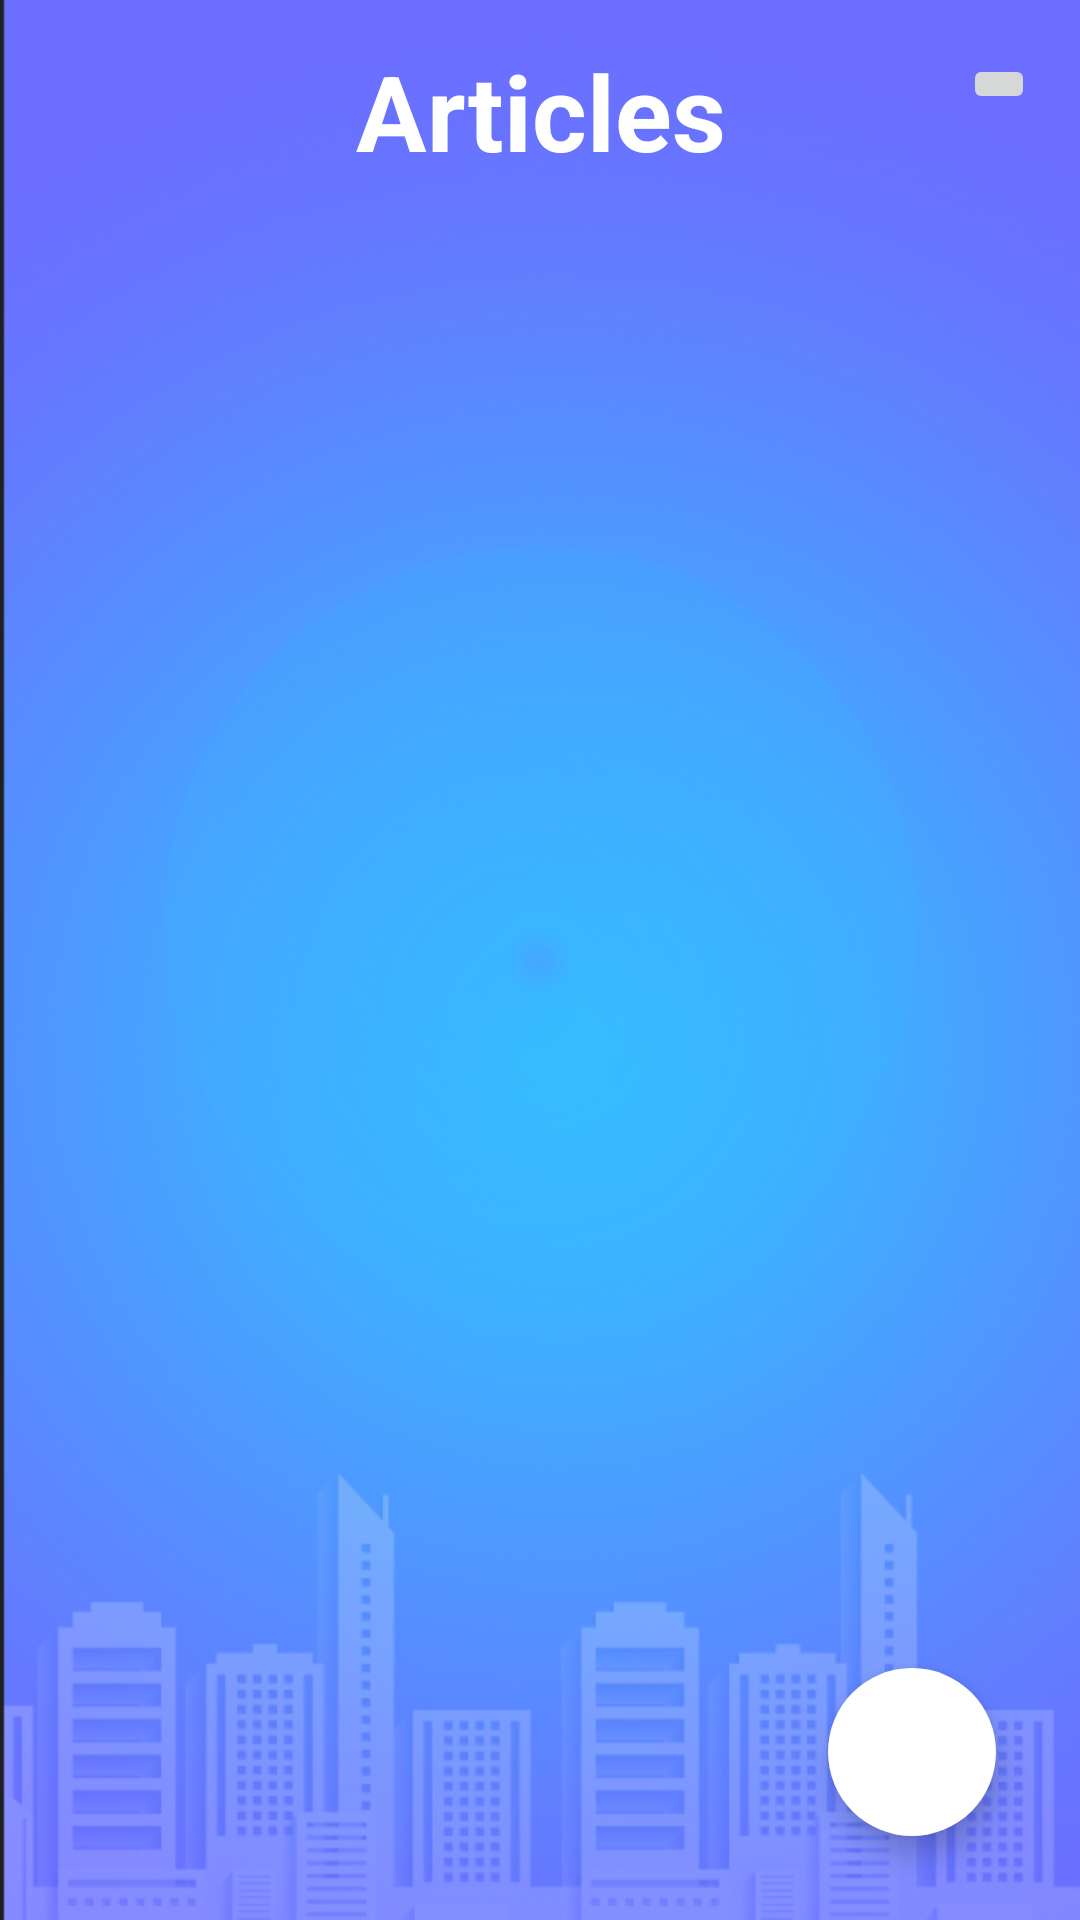

Write the Android layout XML for this screen, with the resource values it uses.
<!-- AndroidManifest.xml: application theme Theme.BudgetingApp -->
<!-- res/layout/activity_admin_home.xml -->
<?xml version="1.0" encoding="utf-8"?>
<androidx.constraintlayout.widget.ConstraintLayout xmlns:android="http://schemas.android.com/apk/res/android"
    xmlns:app="http://schemas.android.com/apk/res-auto"
    xmlns:tools="http://schemas.android.com/tools"
    android:layout_width="match_parent"
    android:layout_height="match_parent"
    android:background="@drawable/background"
    tools:context=".AdminHome">

    <ImageButton
        android:id="@+id/btnLogout"
        android:layout_width="wrap_content"
        android:layout_height="wrap_content"
        app:layout_constraintBottom_toBottomOf="parent"
        app:layout_constraintEnd_toEndOf="parent"
        app:layout_constraintHorizontal_bias="0.955"
        app:layout_constraintStart_toStartOf="parent"
        app:layout_constraintTop_toTopOf="parent"
        app:layout_constraintVertical_bias="0.029"
        app:srcCompat="@drawable/baseline_logout_24" />

    <TextView
        android:id="@+id/Articletitle"
        android:layout_width="match_parent"
        android:layout_height="wrap_content"
        android:gravity="center"
        android:text="Articles"
        android:textColor="@color/white"
        android:textSize="35dp"
        android:textStyle="bold"
        app:layout_constraintBottom_toBottomOf="parent"
        app:layout_constraintEnd_toEndOf="parent"
        app:layout_constraintHorizontal_bias="0.0"
        app:layout_constraintStart_toStartOf="parent"
        app:layout_constraintTop_toTopOf="parent"
        app:layout_constraintVertical_bias="0.023" />


    <androidx.recyclerview.widget.RecyclerView
        android:id="@+id/recyclerView"
        android:layout_width="0dp"
        android:layout_height="0dp"
        android:layout_marginStart="4dp"
        android:layout_marginTop="4dp"
        android:layout_marginEnd="4dp"
        app:layout_constraintBottom_toBottomOf="parent"
        app:layout_constraintEnd_toEndOf="parent"
        app:layout_constraintHorizontal_bias="0.0"
        app:layout_constraintStart_toStartOf="parent"
        app:layout_constraintTop_toBottomOf="@+id/Articletitle"
        app:layout_constraintVertical_bias="1.0" />

    <com.google.android.material.floatingactionbutton.FloatingActionButton
        android:id="@+id/btnNewArticle"
        android:layout_width="wrap_content"
        android:layout_height="wrap_content"
        android:layout_marginEnd="28dp"
        android:layout_marginBottom="28dp"
        android:backgroundTint="#FFFFFF"
        android:clickable="true"
        app:borderWidth="0dp"
        app:fabSize="normal"
        app:layout_constraintBottom_toBottomOf="parent"
        app:layout_constraintEnd_toEndOf="parent"
        app:srcCompat="@drawable/baseline_add_24"
        app:tint="#5F81FD" />

</androidx.constraintlayout.widget.ConstraintLayout>
<!-- resources referenced by this layout -->
<resources>
  <color name="white">#FFFFFFFF</color>
  <!-- drawable background: png bitmap (drawable, 403669 bytes) -->
  <style name="Theme.BudgetingApp" parent="Theme.MaterialComponents.DayNight.NoActionBar">
          
          <item name="colorPrimary">@color/purple_500</item>
          <item name="colorPrimaryVariant">@color/purple_700</item>
          <item name="colorOnPrimary">@color/white</item>
          
          <item name="colorSecondary">@color/teal_200</item>
          <item name="colorSecondaryVariant">@color/teal_700</item>
          <item name="colorOnSecondary">@color/black</item>
          
          <item name="android:statusBarColor">?attr/colorPrimaryVariant</item>
          
      </style>
  <color name="purple_500">#FF6200EE</color>
  <color name="purple_700">#FF3700B3</color>
  <color name="teal_200">#FF03DAC5</color>
  <color name="teal_700">#FF018786</color>
  <color name="black">#FF000000</color>
</resources>
